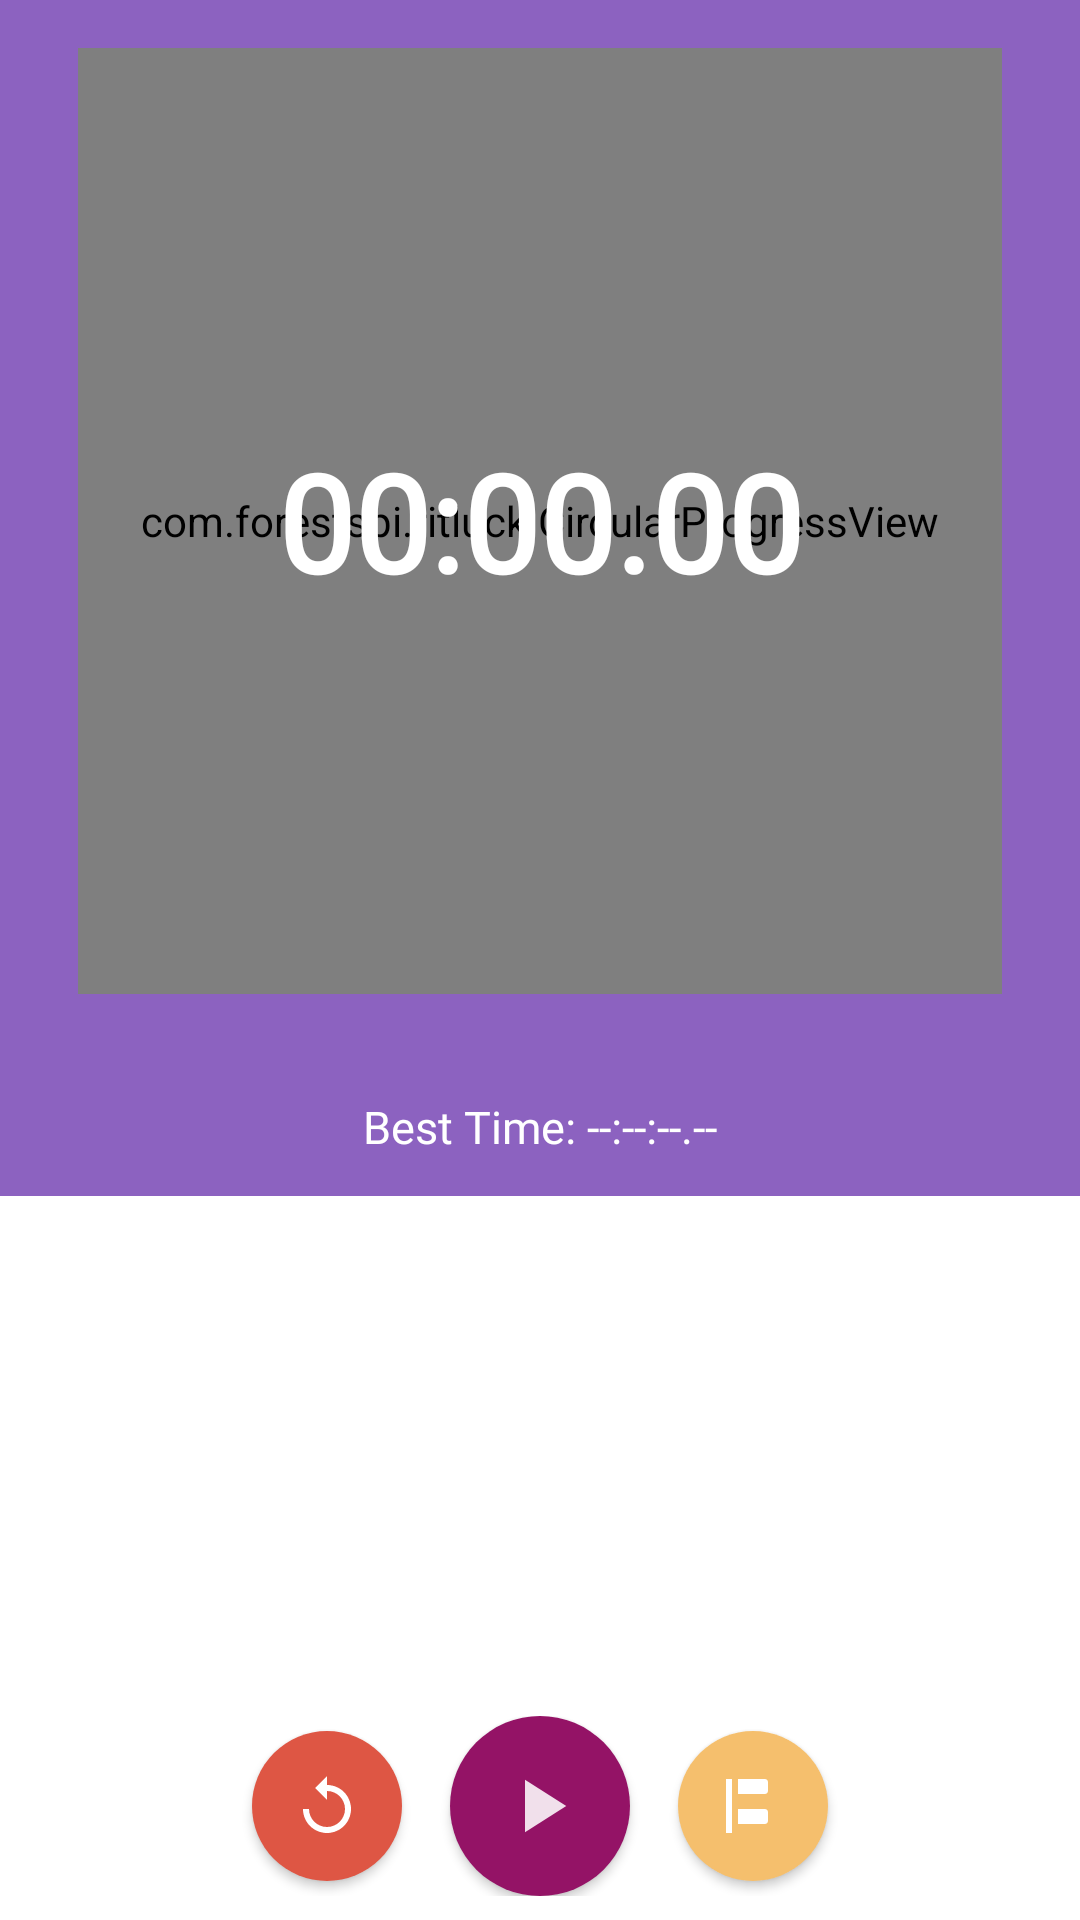

Android layout source for this screen:
<!-- AndroidManifest.xml: application theme Theme.Ritluck -->
<!-- res/layout/fragment_stopwatch.xml -->
<LinearLayout xmlns:android="http://schemas.android.com/apk/res/android"
    xmlns:tools="http://schemas.android.com/tools"
    android:layout_width="match_parent"
    android:layout_height="match_parent"
    xmlns:app="http://schemas.android.com/apk/res-auto"
    android:orientation="vertical"
    android:gravity="center"
    android:paddingBottom="0dp"
    android:background="#8c62c0"
    tools:context=".StopwatchFragment">

    <RelativeLayout
        android:layout_width="342dp"
        android:layout_height="182dp"
        android:layout_weight="1"
        android:gravity="center"
        android:padding="16dp">

        <com.forestspi.ritluck.CircularProgressView
            android:id="@+id/stopwatchProgress"
            android:layout_width="308dp"
            android:layout_height="331dp"
            android:layout_gravity="center"
            app:backgroundColor="@color/grey"
            app:progressColor="@color/accent" />

        <TextView
            android:id="@+id/stopwatchTime"
            android:layout_width="308dp"
            android:layout_height="331dp"

            android:fontFamily="@font/poppins_bold"
            android:gravity="center"
            android:text="00:00.00"
            android:textAlignment="center"
            android:textColor="@android:color/white"
            android:textSize="45sp"
            android:textStyle="bold" />
    </RelativeLayout>

    <TextView
        android:id="@+id/bestLapTime"
        android:layout_width="wrap_content"
        android:layout_height="wrap_content"
        android:text="Best Time: --:--:--.--"
        android:textColor="@android:color/white"
        android:textSize="15sp"
        android:fontFamily="@font/poppins_regular"
        android:layout_marginTop="10dp"
        android:layout_marginBottom="5dp"
        android:padding="8dp"
        android:layout_gravity="center_horizontal" />

    <androidx.recyclerview.widget.RecyclerView
        android:id="@+id/lapTimesRecyclerView"
        android:layout_width="411dp"
        android:layout_height="0dp"
        android:layout_weight="1"
        android:background="@drawable/rounded_corner_background"
        android:clipChildren="false"
        android:clipToPadding="true"
        android:fadeScrollbars="true"
        android:overScrollMode="never"
        android:paddingStart="30dp"
        android:paddingTop="20dp"
        android:paddingEnd="30dp"
        android:scrollbarStyle="outsideOverlay"
        android:scrollbars="vertical" />

    <LinearLayout
        android:layout_width="411dp"
        android:layout_height="wrap_content"
        android:layout_marginTop="0dp"
        android:background="@android:color/white"
        android:gravity="center"
        android:orientation="horizontal"
        android:padding="8dp">

        <ImageButton
            android:id="@+id/resetButton"
            style="@style/ButtonStyle"
            android:layout_width="50dp"
            android:layout_height="50dp"
            android:background="@drawable/button_circle_reset"
            android:contentDescription="@string/reset"
            android:src="@drawable/ic_reset" />

        <ImageButton
            android:id="@+id/startStopButton"
            style="@style/ButtonStyle"
            android:layout_width="60dp"
            android:layout_height="60dp"
            android:layout_marginStart="16dp"
            android:background="@drawable/button_circle_play"
            android:contentDescription="@string/start"
            android:src="@drawable/ic_play" />

        <ImageButton
            android:id="@+id/lapButton"
            style="@style/ButtonStyle"
            android:layout_width="50dp"
            android:layout_height="50dp"
            android:layout_marginStart="16dp"
            android:background="@drawable/button_circle_lap"
            android:contentDescription="Lap"
            android:src="@drawable/ic_lap" />
    </LinearLayout>
</LinearLayout>
<!-- resources referenced by this layout -->
<resources>
  <color name="accent">#941366</color>
  <color name="grey">#E0E0E0</color>
  <!-- drawable button_circle_lap (drawable) -->
  <selector xmlns:android="http://schemas.android.com/apk/res/android">
      <item android:state_pressed="true">
          <shape android:shape="oval">
              <solid android:color="#FF4081" />
          </shape>
      </item>
      <item>
          <shape android:shape="oval">
              <solid android:color="#f5bf6d" />
          </shape>
      </item>
  </selector>
  <!-- drawable button_circle_play (drawable) -->
  <selector xmlns:android="http://schemas.android.com/apk/res/android">
      <item android:state_pressed="true">
          <shape android:shape="oval">
              <solid android:color="#FF4081" />
          </shape>
      </item>
      <item>
          <shape android:shape="oval">
              <solid android:color="#941366" />
          </shape>
      </item>
  </selector>
  <!-- drawable button_circle_reset (drawable) -->
  <selector xmlns:android="http://schemas.android.com/apk/res/android">
      <item android:state_pressed="true">
          <shape android:shape="oval">
              <solid android:color="#FF4081" />
          </shape>
      </item>
      <item>
          <shape android:shape="oval">
              <solid android:color="#de5644" />
          </shape>
      </item>
  </selector>
  <!-- drawable ic_lap (drawable) -->
  <vector xmlns:android="http://schemas.android.com/apk/res/android"
      android:width="24dp"
      android:height="24dp"
      android:viewportWidth="24"
      android:viewportHeight="24">
      <path
          android:fillColor="@color/white"
          android:pathData="M3,3h2v18h-2zm4,0h9c0.55,0 1,0.45 1,1v3c0,0.55 -0.45,1 -1,1h-9v5h9c0.55,0 1,0.45 1,1v3c0,0.55 -0.45,1 -1,1h-9v-15z"/>
  </vector>
  <!-- drawable ic_play (drawable) -->
  <vector xmlns:android="http://schemas.android.com/apk/res/android"
      android:width="30dp"
      android:height="30dp"
      android:viewportWidth="24.0"
      android:viewportHeight="24.0"
      android:tint="@color/white"
      android:alpha="0.87">
      <path
          android:fillColor="@android:color/white"
          android:pathData="M8,5v14l11,-7z"/>
  </vector>
  <!-- drawable ic_reset (drawable) -->
  <vector xmlns:android="http://schemas.android.com/apk/res/android"
      android:width="24dp"
      android:height="24dp"
      android:viewportWidth="24"
      android:viewportHeight="24">
      <path
          android:fillColor="@color/white"
          android:pathData="M12,5V2L8,6l4,4V7c3.31,0 6,2.69 6,6s-2.69,6 -6,6 -6,-2.69 -6,-6h-2c0,4.42 3.58,8 8,8s8,-3.58 8,-8 -3.58,-8 -8,-8z"/>
  </vector>
  <!-- drawable rounded_corner_background (drawable) -->
  <shape xmlns:android="http://schemas.android.com/apk/res/android"
      android:shape="rectangle">
  
      <corners
          android:topLeftRadius="20dp"
          android:topRightRadius="20dp"
          android:bottomLeftRadius="0dp"
          android:bottomRightRadius="0dp"
  
          />
  
      <solid android:color="@color/white" /> 
  </shape>
  <string name="reset">Reset</string>
  <string name="start">Start</string>
  <style name="ButtonStyle" parent="Widget.AppCompat.Button">
          
      </style>
  <style name="Theme.Ritluck" parent="Theme.AppCompat.Light.NoActionBar">
          
          <item name="colorPrimary">@color/colorPrimary</item>
          <item name="colorPrimaryDark">@color/colorPrimaryDark</item>
          <item name="colorAccent">@color/colorAccent</item>
      </style>
  <color name="white">#FFFFFF</color>
  <color name="colorPrimary">#3F51B5</color>
  <color name="colorPrimaryDark">#303F9F</color>
  <color name="colorAccent">#FF4081</color>
</resources>
